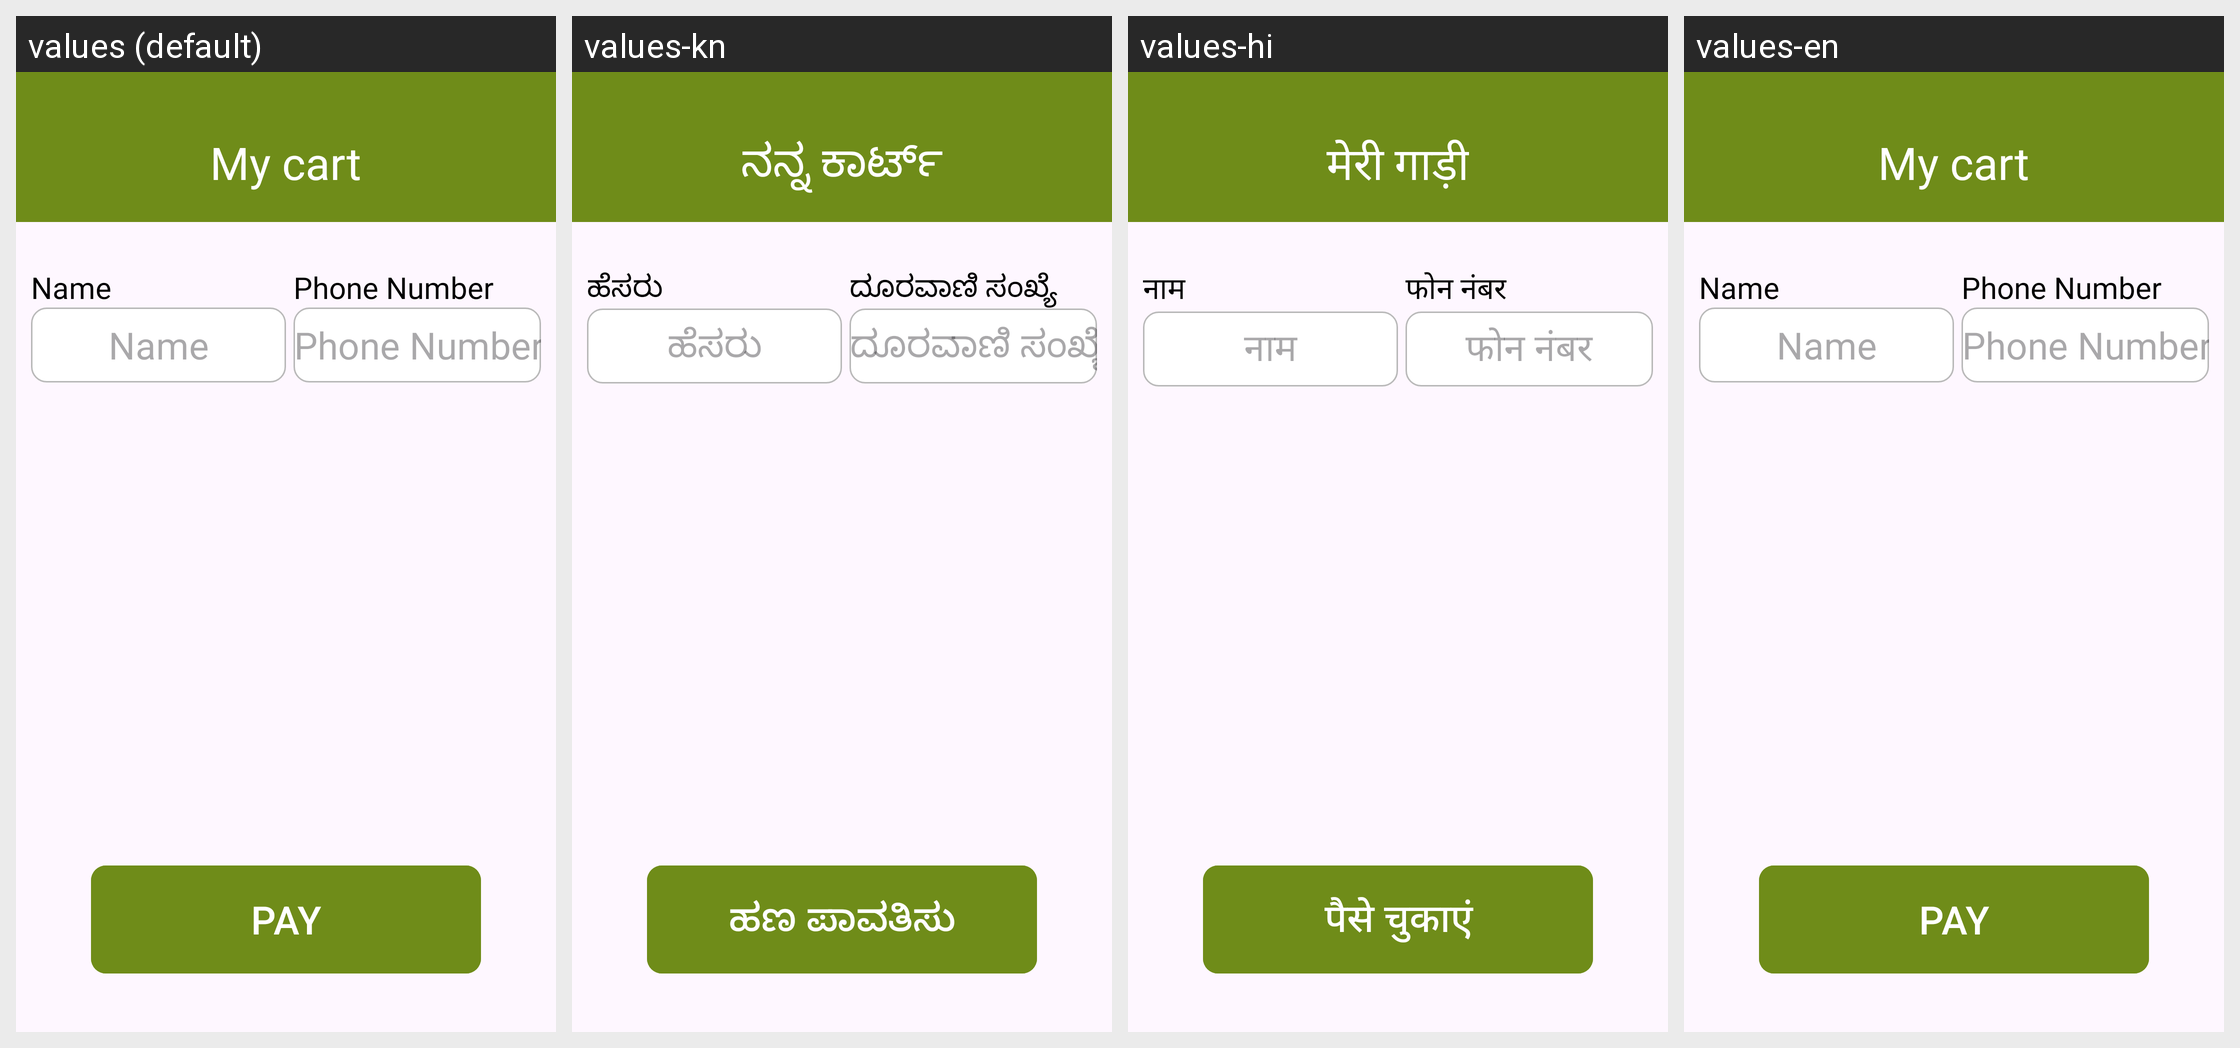

Locale-by-locale string values for the Android screen shown in this grid:
Android screen res/layout/activity_ticket_cart.xml rendered under 4 locales, left to right: values (default), values-kn, values-hi, values-en. Device: Nexus 5 (rendered at 1080×1920; each locale shown at half size, 540×960, under a caption strip naming it); theme Theme.Ticket.
Other locales in the repository, not shown: values-ml, values-mr, values-pa, values-si, values-ta, values-te.
Strings drawn on this screen, with the default value and each locale's value (text and hints the layout hard-codes, and strings that could not be matched under every locale, appear in the picture but are not listed):

my_cart
  values: My cart
  values-kn: ನನ್ನ ಕಾರ್ಟ್
  values-hi: मेरी गाड़ी
  values-en: My cart  [not translated; the default value is used]

name
  values: Name
  values-kn: ಹೆಸರು
  values-hi: नाम
  values-en: Name  [not translated; the default value is used]

phone_number
  values: Phone Number
  values-kn: ದೂರವಾಣಿ ಸಂಖ್ಯೆ
  values-hi: फोन नंबर
  values-en: Phone Number  [not translated; the default value is used]

pay
  values: PAY
  values-kn: ಹಣ ಪಾವತಿಸು
  values-hi: पैसे चुकाएं
  values-en: PAY  [not translated; the default value is used]
